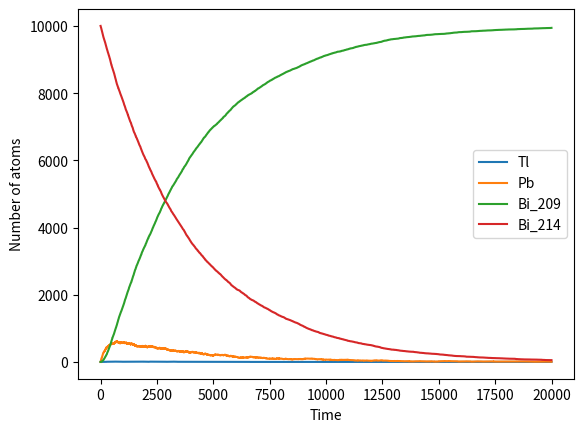

This figure's Python source:
import numpy as np
import matplotlib.pyplot as plt
import random

#Initialize for 10000 Bi213 atoms
NBi_213 = 10000
NBi_209 = 0
NTl = 0
NPb = 0

#halflives for unstable atoms
tau_Bi_213 = 46*60
tau_Tl = 2.2*60
tau_Pb = 3.3*60

#timesettings
tmax = 20000 #sec
h=1.0 #sec
tpoints = np.arange(0.0,tmax,h)

#probablility of decay depending on each halflife
p_Bi_213 = 1 - 2**(-h/tau_Bi_213)
p_Tl = 1 - 2**(-h/tau_Tl)
p_Pb = 1 - 2**(-h/tau_Pb)

# Main loop
Tlpoints = [] 
Pbpoints = []
Bi_209points = []
Bi_213points = []

for t in tpoints: #loop for all time
#update values that we will plot based on number of atoms present at time t
  Bi_209points.append(NBi_209)
  Pbpoints.append(NPb)
  Tlpoints.append(NTl)
  Bi_213points.append(NBi_213)

#count the decays from bi213 to pb209 and from bi213 to thallium
  decayBiPb = 0
  decayBiTl = 0
  for i in range (NBi_213) :
    if random.random () <p_Bi_213: #probability that Bi213 will decay at all 
      if random.random () <0.0209:  #if it does decay there is 2 percent chance itll decay into thallium
        decayBiTl += 1
       # print('yuh')
      else: #and a 97 percent chance of lead
        decayBiPb += 1
  NBi_213 -= decayBiPb 
  NPb += decayBiPb
  NBi_213 -= decayBiTl 
  NTl += decayBiTl

#count the decays from thallium to lead
  decayTlPb = 0
  for i in range (NTl) :
    if random.random () <p_Tl:
      decayTlPb += 1
  NTl -= decayTlPb 
  NPb += decayTlPb

#count the decays from lead to bi209
  decayPbBi = 0
  for i in range (NPb) :
    if random.random () <p_Pb:
      decayPbBi += 1
  NPb -= decayPbBi 
  NBi_209 += decayPbBi
 


plt.plot (tpoints, Tlpoints)
plt.plot (tpoints, Pbpoints )
plt.plot (tpoints, Bi_209points)
plt.plot (tpoints, Bi_213points)
plt.xlabel ("Time")
plt.ylabel ("Number of atoms") 
plt.legend(['Tl','Pb','Bi_209','Bi_214'])
plt.show()